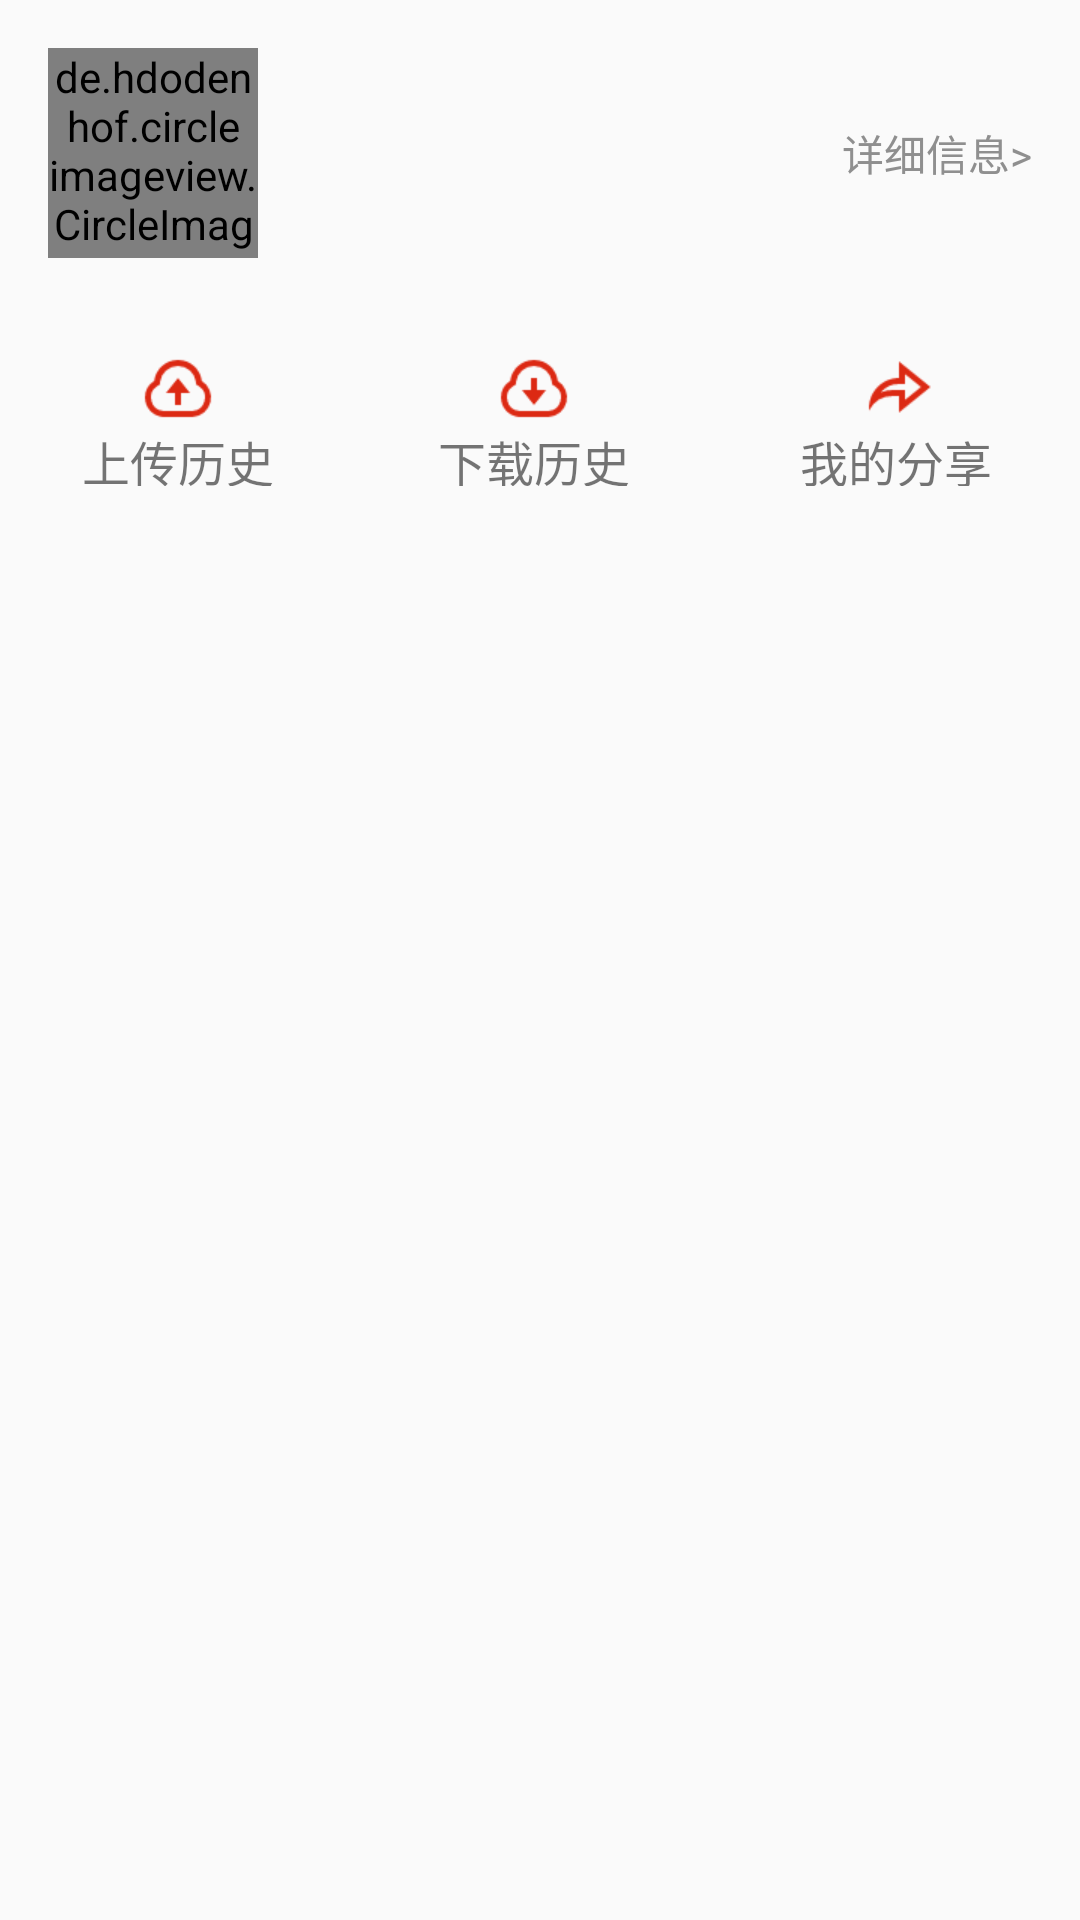

Android layout source for this screen:
<!-- AndroidManifest.xml: application theme AppTheme -->
<!-- res/layout/activity_user_info.xml -->
<?xml version="1.0" encoding="utf-8"?>
<androidx.constraintlayout.widget.ConstraintLayout xmlns:android="http://schemas.android.com/apk/res/android"
    xmlns:app="http://schemas.android.com/apk/res-auto"
    xmlns:tools="http://schemas.android.com/tools"
    android:layout_width="match_parent"
    android:layout_height="match_parent">

    <de.hdodenhof.circleimageview.CircleImageView
        android:id="@+id/user_info_img"
        android:layout_width="70dp"
        android:layout_height="70dp"
        android:layout_marginStart="16dp"
        android:layout_marginTop="16dp"
        app:layout_constraintStart_toStartOf="parent"
        app:layout_constraintTop_toTopOf="parent" />

    <TextView
        android:id="@+id/user_info_nickname"
        android:layout_width="0dp"
        android:layout_height="30dp"
        android:layout_marginStart="8dp"
        android:layout_marginEnd="8dp"
        android:gravity="center_vertical"
        android:textSize="18sp"
        app:layout_constraintEnd_toStartOf="@+id/user_info_detailed_info"
        app:layout_constraintStart_toEndOf="@+id/user_info_img"
        app:layout_constraintTop_toTopOf="@+id/user_info_img"
        tools:text="张三" />

    <TextView
        android:id="@+id/user_info_account"
        android:layout_width="0dp"
        android:layout_height="20dp"
        android:layout_marginStart="8dp"
        android:layout_marginEnd="8dp"
        android:textSize="14sp"
        android:gravity="center_vertical"
        android:textColor="@color/gray_8f"
        app:layout_constraintEnd_toStartOf="@+id/user_info_detailed_info"
        app:layout_constraintStart_toEndOf="@+id/user_info_img"
        app:layout_constraintTop_toBottomOf="@+id/user_info_nickname" />

    <TextView
        android:id="@+id/user_info_group"
        android:layout_width="0dp"
        android:layout_height="20dp"
        android:layout_marginStart="8dp"
        android:layout_marginEnd="8dp"
        android:textSize="14sp"
        android:gravity="center_vertical"
        android:textColor="@color/gray_8f"
        app:layout_constraintBottom_toBottomOf="@+id/user_info_img"
        app:layout_constraintEnd_toStartOf="@+id/user_info_detailed_info"
        app:layout_constraintStart_toEndOf="@+id/user_info_img"
        app:layout_constraintTop_toBottomOf="@+id/user_info_account" />

    <TextView
        android:id="@+id/user_info_detailed_info"
        android:layout_width="wrap_content"
        android:layout_height="wrap_content"
        android:layout_marginEnd="16dp"
        android:text="@string/detailed_info"
        android:textColor="@color/gray_8f"
        app:layout_constraintBottom_toBottomOf="@+id/user_info_img"
        app:layout_constraintEnd_toEndOf="parent"
        app:layout_constraintTop_toTopOf="@+id/user_info_img" />


    <LinearLayout
        android:id="@+id/user_info_upload"
        android:layout_width="0dp"
        android:layout_height="70dp"
        android:layout_marginTop="16dp"
        android:orientation="vertical"
        app:layout_constraintEnd_toStartOf="@+id/guideline4"
        app:layout_constraintStart_toStartOf="parent"
        app:layout_constraintTop_toBottomOf="@+id/user_info_img">

        <ImageView
            android:layout_width="24dp"
            android:layout_height="24dp"
            android:layout_gravity="center_horizontal"
            android:layout_marginTop="16dp"
            android:src="@drawable/cloud_upload" />

        <TextView
            android:layout_width="wrap_content"
            android:layout_height="20dp"
            android:layout_gravity="center_horizontal"
            android:text="@string/history_upload"
            android:textSize="16sp" />
    </LinearLayout>

    <LinearLayout
        android:id="@+id/user_info_download"
        android:layout_width="0dp"
        android:layout_height="70dp"
        android:layout_marginTop="16dp"
        android:orientation="vertical"
        app:layout_constraintEnd_toStartOf="@+id/guideline5"
        app:layout_constraintStart_toStartOf="@+id/guideline4"
        app:layout_constraintTop_toBottomOf="@+id/user_info_img">

        <ImageView
            android:layout_width="24dp"
            android:layout_height="24dp"
            android:layout_gravity="center_horizontal"
            android:layout_marginTop="16dp"
            android:src="@drawable/cloud_download" />

        <TextView
            android:layout_width="wrap_content"
            android:layout_height="20dp"
            android:layout_gravity="center_horizontal"
            android:text="@string/history_download"
            android:textSize="16sp" />
    </LinearLayout>

    <LinearLayout
        android:id="@+id/user_info_share"
        android:layout_width="0dp"
        android:layout_height="70dp"
        android:layout_marginTop="16dp"
        android:orientation="vertical"
        app:layout_constraintEnd_toEndOf="parent"
        app:layout_constraintStart_toStartOf="@+id/guideline5"
        app:layout_constraintTop_toBottomOf="@+id/user_info_img">

        <ImageView
            android:layout_width="24dp"
            android:layout_height="24dp"
            android:layout_gravity="center_horizontal"
            android:layout_marginTop="16dp"
            android:src="@drawable/cloud_share" />

        <TextView
            android:layout_width="wrap_content"
            android:layout_height="20dp"
            android:layout_gravity="center_horizontal"
            android:text="@string/mine_share"
            android:textSize="16sp" />
    </LinearLayout>

    <androidx.constraintlayout.widget.Guideline
        android:id="@+id/guideline4"
        android:layout_width="wrap_content"
        android:layout_height="wrap_content"
        android:orientation="vertical"
        app:layout_constraintGuide_percent="0.33" />

    <androidx.constraintlayout.widget.Guideline
        android:id="@+id/guideline5"
        android:layout_width="wrap_content"
        android:layout_height="wrap_content"
        android:orientation="vertical"
        app:layout_constraintGuide_percent="0.66" />


</androidx.constraintlayout.widget.ConstraintLayout>
<!-- resources referenced by this layout -->
<resources>
  <color name="gray_8f">#8f8f8f</color>
  <!-- drawable cloud_download: png bitmap (drawable, 1159 bytes) -->
  <!-- drawable cloud_share: png bitmap (drawable, 963 bytes) -->
  <!-- drawable cloud_upload: png bitmap (drawable, 1133 bytes) -->
  <string name="detailed_info">详细信息&gt;</string>
  <string name="history_download">下载历史</string>
  <string name="history_upload">上传历史</string>
  <string name="mine_share">我的分享</string>
  <style name="AppTheme" parent="Theme.AppCompat.Light.NoActionBar">
          
          <item name="colorPrimary">@color/palegreen</item>
          <item name="colorAccent">@color/communism</item>
          <item name="android:colorControlNormal">@color/firebrick</item>
          <item name="colorControlActivated">@color/goldenrod</item>
          <item name="colorControlHighlight">@color/palegreen</item>
          <item name="colorPrimaryDark">@color/firebrick</item>
          <item name="android:windowContentTransitions">true</item>
          <item name="windowNoTitle">true</item>
      </style>
  <color name="palegreen">#98FB98</color>
  <color name="communism">#DC2913</color>
  <color name="firebrick">#B22222</color>
  <color name="goldenrod">#DAA520</color>
</resources>
